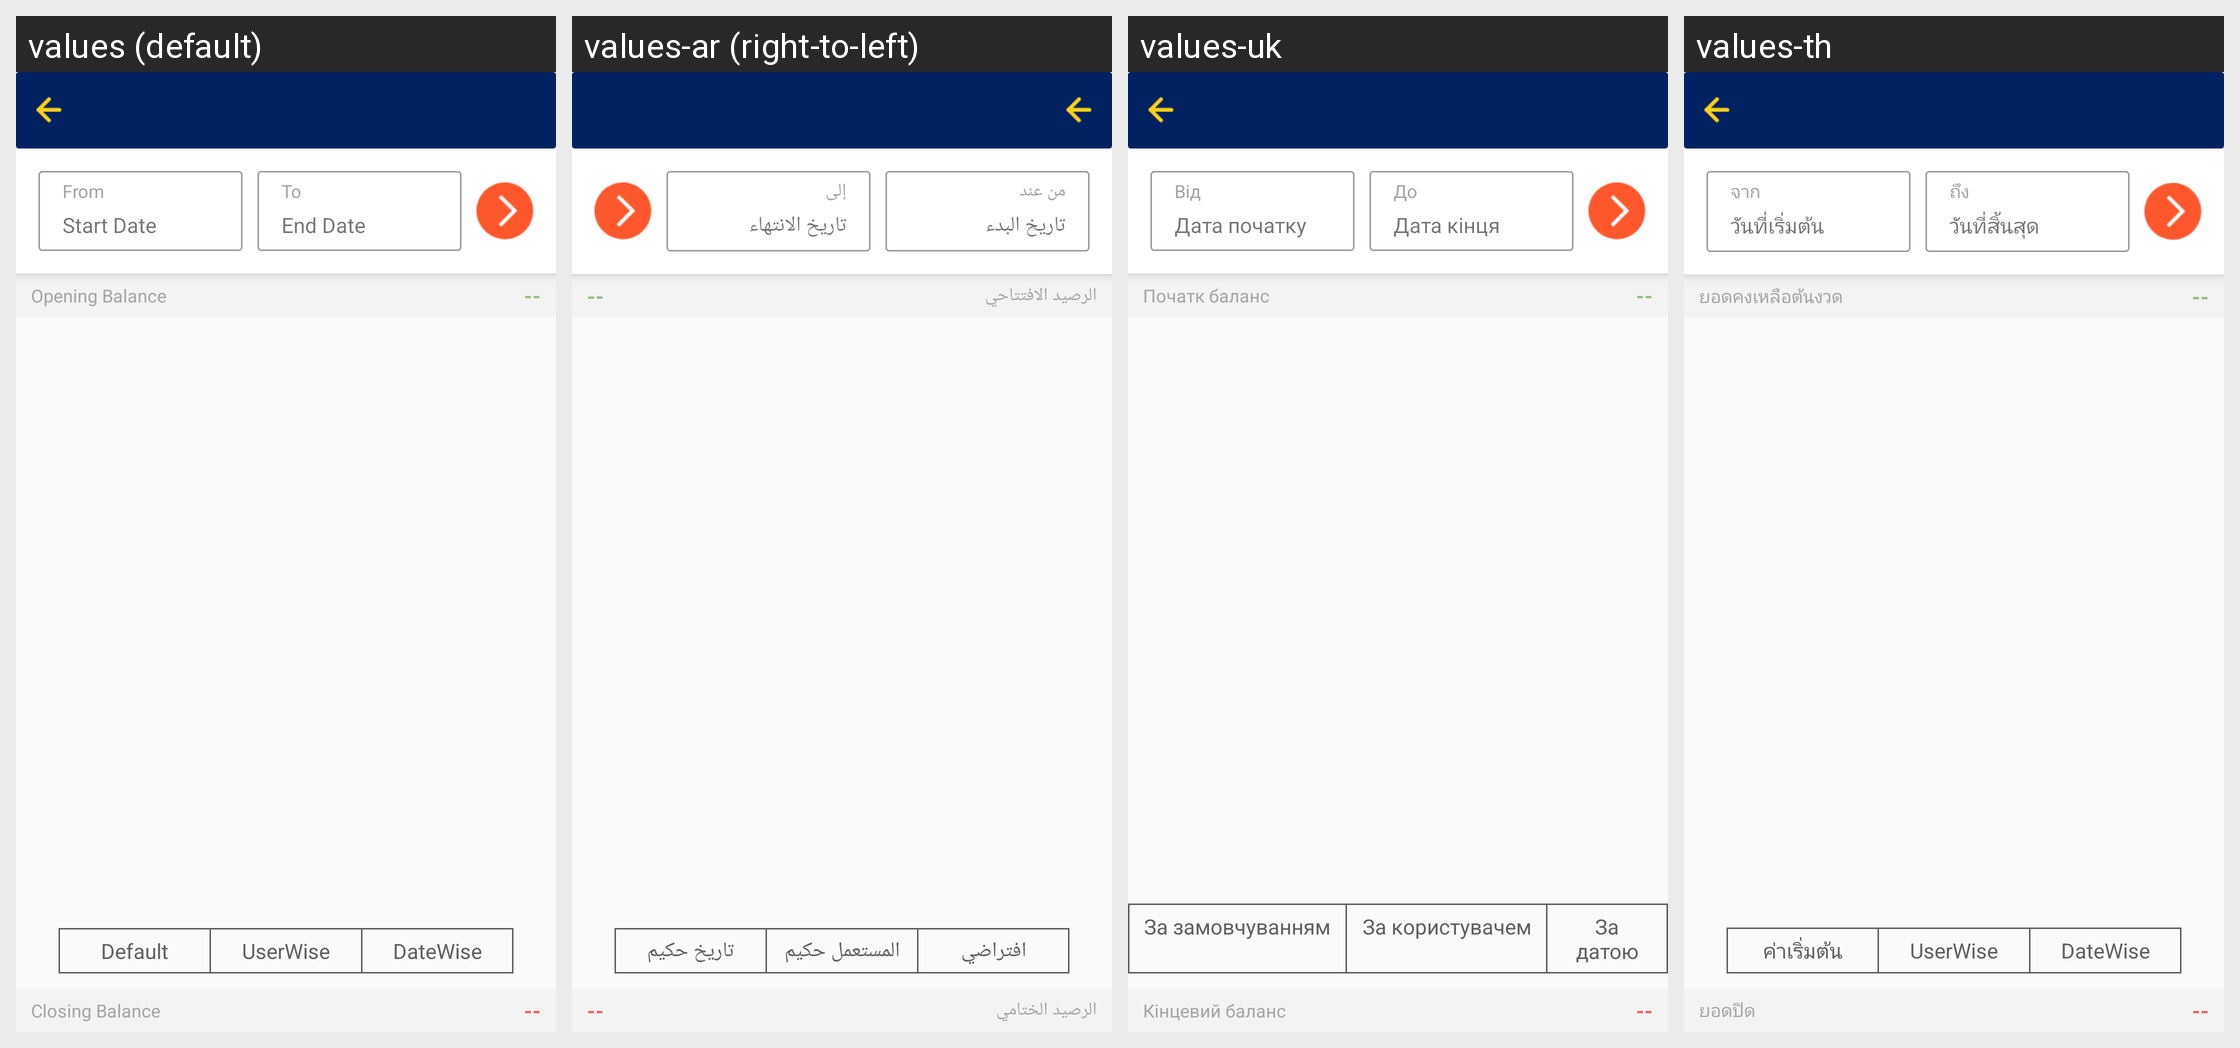

This grid shows one Android layout under several languages. Give, for every string resource on the screen, its name, the default text and each shown locale's text.
Android screen res/layout/fragment_summarized_report.xml rendered under 4 locales, left to right: values (default), values-ar (right-to-left), values-uk, values-th. Device: Nexus 5 (rendered at 1080×1920; each locale shown at half size, 540×960, under a caption strip naming it); theme AppTheme.
Other locales in the repository, not shown: values-fr, values-my.
Strings drawn on this screen, with the default value and each locale's value (text and hints the layout hard-codes, and strings that could not be matched under every locale, appear in the picture but are not listed):

from
  values: From
  values-ar: من عند
  values-uk: Від
  values-th: จาก

start_date
  values: Start Date
  values-ar: تاريخ البدء
  values-uk: Дата початку
  values-th: วันที่เริ่มต้น

to
  values: To
  values-ar: إلى
  values-uk: До
  values-th: ถึง

end_date
  values: End Date
  values-ar: تاريخ الانتهاء
  values-uk: Дата кінця
  values-th: วันที่สิ้นสุด

opening_balance
  values: Opening Balance
  values-ar: الرصيد الافتتاحي
  values-uk: Початк баланс
  values-th: ยอดคงเหลือต้นงวด

default_
  values: Default
  values-ar: افتراضي
  values-uk: За замовчуванням
  values-th: ค่าเริ่มต้น

userwise
  values: UserWise
  values-ar: المستعمل حكيم
  values-uk: За користувачем
  values-th: UserWise

datewise
  values: DateWise
  values-ar: تاريخ حكيم
  values-uk: За датою
  values-th: DateWise

closing_balance
  values: Closing Balance
  values-ar: الرصيد الختامي
  values-uk: Кінцевий баланс
  values-th: ยอดปิด
